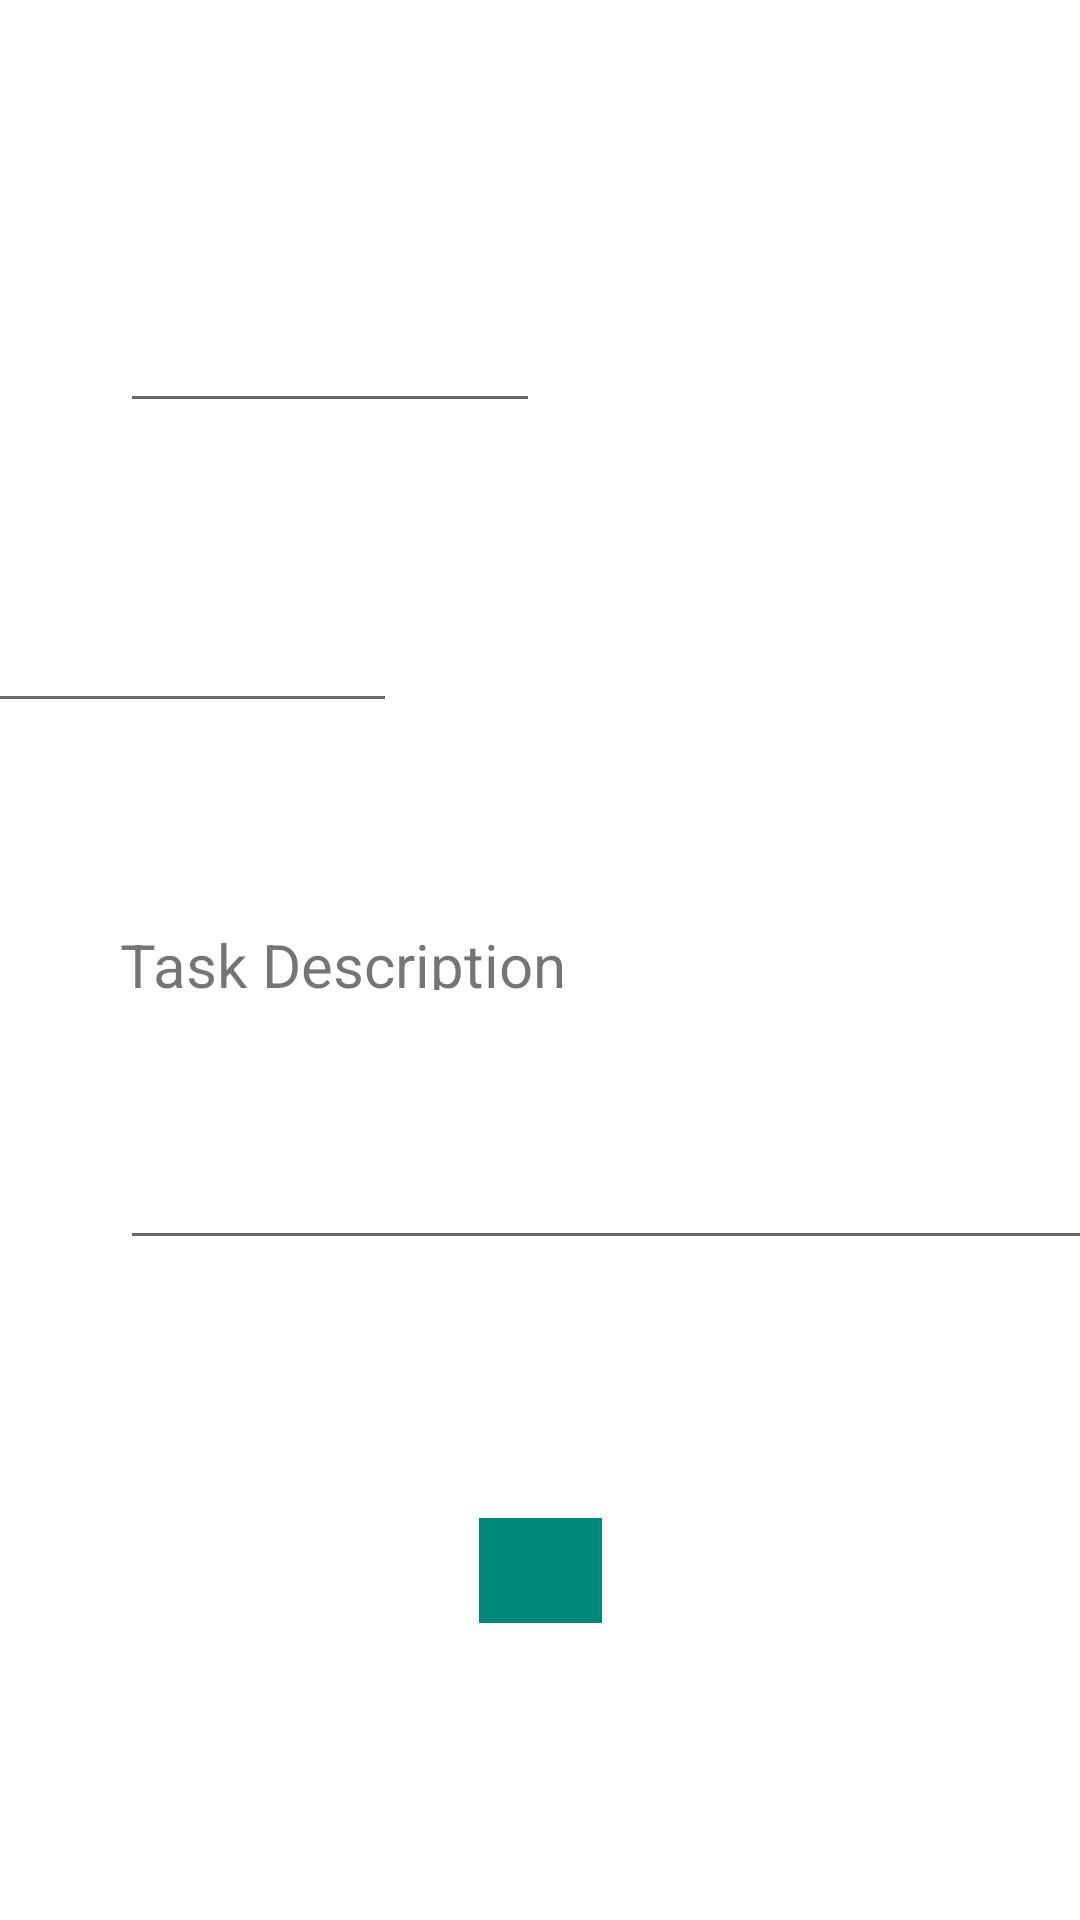

The Android layout XML behind this screen, and the referenced resources:
<!-- AndroidManifest.xml: application theme Theme.To_Do_Application -->
<!-- res/layout/fragment_task_description.xml -->
<?xml version="1.0" encoding="utf-8"?>
<layout xmlns:android="http://schemas.android.com/apk/res/android"
xmlns:app="http://schemas.android.com/apk/res-auto"
xmlns:tools="http://schemas.android.com/tools">

<data>

    <variable
        name="viewModel"
        type="com.example.to_do_application.model.TasksViewModel"/>
    <variable
        name="DisplayDetailsFragment"
        type="com.example.to_do_application.DisplayDetailsFragment" />

</data>


<androidx.constraintlayout.widget.ConstraintLayout
    android:layout_width="match_parent"
    tools:context=".DisplayDetailsFragment"
    android:layout_height="match_parent"
    android:scrollbars="vertical">


    <EditText
        android:id="@+id/editTaskTitle"
        android:layout_width="140dp"
        android:layout_height="25dp"
        android:layout_marginStart="40dp"
        android:layout_marginTop="116dp"
        android:text="@{viewModel.taskTitle}"
        app:layout_constraintEnd_toEndOf="parent"
        app:layout_constraintHorizontal_bias="0.0"
        app:layout_constraintStart_toStartOf="parent"
        app:layout_constraintTop_toTopOf="parent" />

    <TextView
        android:id="@+id/taskDescriptin"
        android:layout_width="171dp"
        android:layout_height="22dp"
        android:layout_marginStart="40dp"
        android:layout_marginTop="308dp"
        android:layout_marginEnd="201dp"
        android:layout_marginBottom="10dp"
        android:text="Task Description"
        android:textSize="20dp"
        app:layout_constraintEnd_toEndOf="parent"
        app:layout_constraintHorizontal_bias="0.0"
        app:layout_constraintStart_toStartOf="parent"
        app:layout_constraintTop_toTopOf="parent" />


    <EditText
        android:id="@+id/editTaskDetails"
        android:layout_width="334dp"
        android:layout_height="158dp"
        android:layout_marginStart="40dp"
        android:layout_marginTop="24dp"
        android:layout_marginEnd="40dp"
        android:layout_marginBottom="220dp"
        android:text="@{viewModel.taskDescripton}"
        app:layout_constraintBottom_toBottomOf="parent"
        app:layout_constraintEnd_toEndOf="parent"
        app:layout_constraintHorizontal_bias="0.0"
        app:layout_constraintStart_toStartOf="parent"/>

    <EditText
        android:id="@+id/editDueDate"
        android:layout_width="140dp"
        android:layout_height="25dp"
        android:layout_marginTop="216dp"
        android:layout_marginEnd="228dp"
        android:text="@{viewModel.taskDueDate}"
        app:layout_constraintEnd_toEndOf="parent"
        app:layout_constraintTop_toTopOf="parent"
        tools:ignore="SpeakableTextPresentCheck,TouchTargetSizeCheck" />

    <ImageView
        android:id="@+id/deleteTaskButton"
        android:layout_width="41dp"
        android:layout_height="35dp"
        android:layout_marginTop="28dp"
        android:layout_marginBottom="51dp"
        android:background="@color/Cyan_600"
        app:layout_constraintBottom_toBottomOf="parent"
        app:layout_constraintEnd_toEndOf="parent"
        app:layout_constraintStart_toStartOf="parent"
        app:layout_constraintTop_toTopOf="parent"
        app:layout_constraintVertical_bias="0.909"
        app:srcCompat="@drawable/ic_delete" />


</androidx.constraintlayout.widget.ConstraintLayout>

</layout>
<!-- resources referenced by this layout -->
<resources>
  <color name="Cyan_600">#00897B</color>
  <style name="Theme.To_Do_Application" parent="Theme.MaterialComponents.DayNight.DarkActionBar">
          
          <item name="colorPrimary">@color/purple_500</item>
          <item name="colorPrimaryVariant">@color/purple_700</item>
          <item name="colorOnPrimary">@color/white</item>
          
          <item name="colorSecondary">@color/teal_200</item>
          <item name="colorSecondaryVariant">@color/teal_700</item>
          <item name="colorOnSecondary">@color/black</item>
          
          <item name="android:statusBarColor" tools:targetApi="l">?attr/colorPrimaryVariant</item>
          
      </style>
  <color name="purple_500">#FF6200EE</color>
  <color name="purple_700">#FF3700B3</color>
  <color name="white">#FFFFFFFF</color>
  <color name="teal_200">#FF03DAC5</color>
  <color name="teal_700">#FF018786</color>
  <color name="black">#FF000000</color>
</resources>
